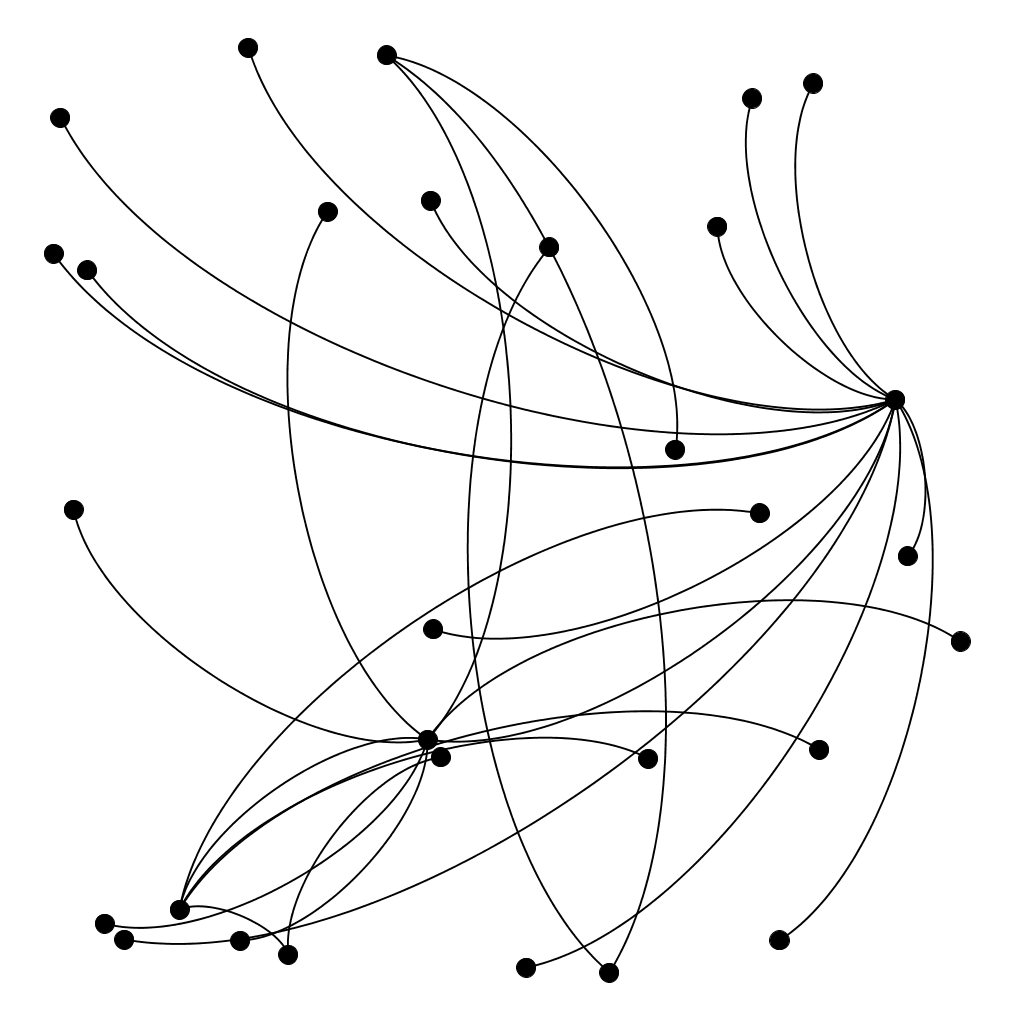

The data file committed next to this chart (first rows):
; n0; n1; n2; n3; n4; n5; n6; n7; n8; n9; n10; n11; n12; n13; n14; n15; n16; n17; n18; n19; n20; n21; n22
n0; 0; 0; 0; 2; 0; 2; 0; 2; 2; 0; 2; 2; 2; 2; 0; 0; 0; 0; 2; 0; 0; 2; 0
n1; 0; 0; 0; 2; 0; 0; 2; 0; 0; 0; 0; 0; 0; 0; 0; 0; 0; 0; 0; 0; 2; 0; 0
n2; 0; 0; 0; 2; 2; 0; 0; 0; 0; 0; 0; 0; 0; 0; 0; 0; 0; 0; 0; 0; 0; 0; 2
n3; 2; 2; 2; 0; 0; 0; 0; 0; 0; 2; 0; 0; 0; 0; 2; 2; 2; 0; 0; 0; 0; 0; 0
n4; 0; 0; 2; 0; 0; 0; 0; 0; 0; 0; 0; 0; 0; 0; 0; 0; 0; 2; 0; 0; 0; 0; 0
n5; 2; 0; 0; 0; 0; 0; 0; 0; 0; 0; 0; 0; 0; 0; 0; 0; 0; 0; 0; 0; 0; 0; 0
n6; 0; 2; 0; 0; 0; 0; 0; 0; 0; 0; 0; 0; 0; 0; 0; 0; 0; 0; 0; 2; 0; 0; 0
n7; 2; 0; 0; 0; 0; 0; 0; 0; 0; 0; 0; 0; 0; 0; 0; 0; 0; 0; 0; 0; 0; 0; 0
n8; 2; 0; 0; 0; 0; 0; 0; 0; 0; 0; 0; 0; 0; 0; 0; 0; 0; 0; 0; 0; 0; 0; 0
n9; 0; 0; 0; 2; 0; 0; 0; 0; 0; 0; 0; 0; 0; 0; 0; 0; 0; 0; 0; 0; 0; 0; 0
n10; 2; 0; 0; 0; 0; 0; 0; 0; 0; 0; 0; 0; 0; 0; 0; 0; 0; 0; 0; 0; 0; 0; 0
n11; 2; 0; 0; 0; 0; 0; 0; 0; 0; 0; 0; 0; 0; 0; 0; 0; 0; 0; 0; 0; 0; 0; 0
n12; 2; 0; 0; 0; 0; 0; 0; 0; 0; 0; 0; 0; 0; 0; 0; 0; 0; 0; 0; 0; 0; 0; 0
n13; 2; 0; 0; 0; 0; 0; 0; 0; 0; 0; 0; 0; 0; 0; 0; 0; 0; 0; 0; 0; 0; 0; 0
n14; 0; 0; 0; 2; 0; 0; 0; 0; 0; 0; 0; 0; 0; 0; 0; 0; 0; 0; 0; 0; 0; 0; 0
n15; 0; 0; 0; 2; 0; 0; 0; 0; 0; 0; 0; 0; 0; 0; 0; 0; 0; 0; 0; 0; 0; 0; 0
n16; 0; 0; 0; 2; 0; 0; 0; 0; 0; 0; 0; 0; 0; 0; 0; 0; 0; 0; 0; 0; 0; 0; 0
n17; 0; 0; 0; 0; 2; 0; 0; 0; 0; 0; 0; 0; 0; 0; 0; 0; 0; 0; 0; 0; 0; 0; 0
n18; 2; 0; 0; 0; 0; 0; 0; 0; 0; 0; 0; 0; 0; 0; 0; 0; 0; 0; 0; 0; 0; 0; 0
n19; 0; 0; 0; 0; 0; 0; 2; 0; 0; 0; 0; 0; 0; 0; 0; 0; 0; 0; 0; 0; 0; 0; 0
n20; 0; 2; 0; 0; 0; 0; 0; 0; 0; 0; 0; 0; 0; 0; 0; 0; 0; 0; 0; 0; 0; 0; 0
n21; 2; 0; 0; 0; 0; 0; 0; 0; 0; 0; 0; 0; 0; 0; 0; 0; 0; 0; 0; 0; 0; 0; 0
n22; 0; 0; 2; 0; 0; 0; 0; 0; 0; 0; 0; 0; 0; 0; 0; 0; 0; 0; 0; 0; 0; 0; 0
n23; 2; 0; 0; 0; 0; 0; 0; 0; 0; 0; 0; 0; 0; 0; 0; 0; 0; 0; 0; 0; 0; 0; 0
n24; 0; 2; 0; 0; 0; 0; 0; 0; 0; 0; 0; 0; 0; 0; 0; 0; 0; 0; 0; 0; 0; 0; 0
n25; 2; 0; 0; 0; 0; 0; 0; 0; 0; 0; 0; 0; 0; 0; 0; 0; 0; 0; 0; 0; 0; 0; 0
n26; 2; 0; 0; 0; 0; 0; 0; 0; 0; 0; 0; 0; 0; 0; 0; 0; 0; 0; 0; 0; 0; 0; 0
n27; 2; 0; 0; 0; 0; 0; 0; 0; 0; 0; 0; 0; 0; 0; 0; 0; 0; 0; 0; 0; 0; 0; 0
n28; 0; 2; 0; 0; 0; 0; 0; 0; 0; 0; 0; 0; 0; 0; 0; 0; 0; 0; 0; 0; 0; 0; 0
n29; 0; 0; 0; 2; 0; 0; 0; 0; 0; 0; 0; 0; 0; 0; 0; 0; 0; 0; 0; 0; 0; 0; 0
